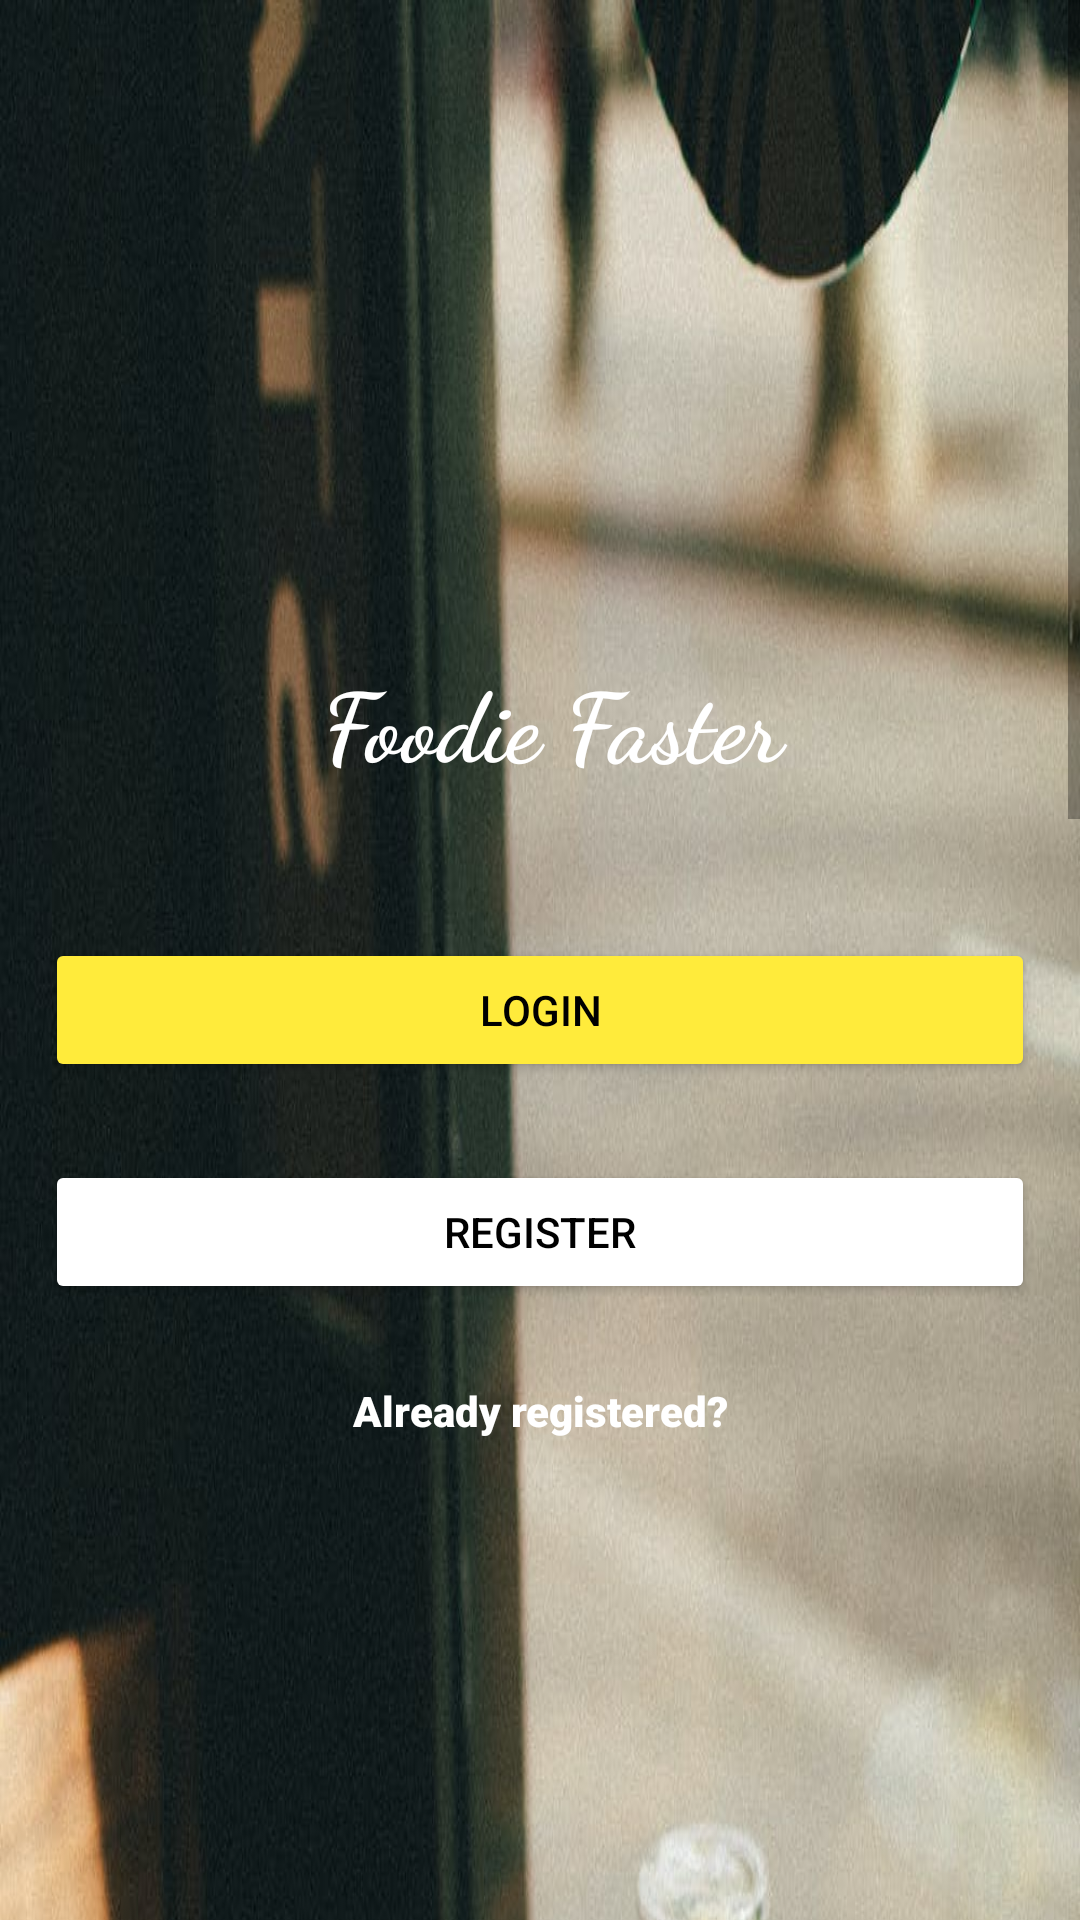

Produce the Android XML layout that renders to this screen, including the resource entries it uses.
<!-- AndroidManifest.xml: application theme Theme.FoodieFasterblack -->
<!-- res/layout/activity_loginpage.xml -->
<?xml version="1.0" encoding="utf-8"?>
<RelativeLayout xmlns:android="http://schemas.android.com/apk/res/android"
    xmlns:app="http://schemas.android.com/apk/res-auto"
    xmlns:tools="http://schemas.android.com/tools"
    android:layout_width="match_parent"
    android:layout_height="match_parent"
    tools:context=".loginpage">
    <ScrollView
         android:layout_height="match_parent"
        android:layout_width="match_parent">
    <LinearLayout
        android:layout_width="match_parent"
        android:layout_height="match_parent"
        android:background="@drawable/food_backgroundlogin"

        android:orientation="vertical">

        <ImageView
            android:layout_width="150dp"
            android:layout_height="150dp"
            android:layout_gravity="center"
            android:layout_marginTop="36dp"
            android:src="@drawable/food_logo"
            android:padding="10dp"/>

        <TextView
            android:id="@+id/quantitycount"
            android:layout_width="match_parent"
            android:layout_height="wrap_content"
            android:layout_marginTop="32dp"
            android:fontFamily="cursive"
            android:gravity="center"
            android:text=" Foodie Faster"
            android:textColor="@color/white"
            android:textSize="32dp"
            android:textStyle="bold" />
        <RelativeLayout
            android:layout_width="match_parent"
            android:layout_height="match_parent"
            >

            <Button
                android:id="@+id/login"
                android:layout_width="match_parent"
                android:layout_height="wrap_content"
                android:layout_marginLeft="15dp"
                android:layout_marginTop="50dp"
                android:layout_marginRight="15dp"

                android:text="LOGIN"
                android:textColor="@color/black"
                app:backgroundTint="@color/yellow"
                app:cornerRadius="4dp" />

            <Button
                android:id="@+id/Register"
                android:layout_width="match_parent"
                android:layout_height="wrap_content"
                android:layout_below="@id/login"
                android:layout_marginLeft="15dp"
                android:layout_marginTop="26dp"
                android:layout_marginRight="15dp"
                android:text="REGISTER"
                android:textColor="@color/black"
                app:backgroundTint="@color/white"
                app:cornerRadius="4dp" />

            <TextView
                android:id="@+id/alreadyreg"
                android:layout_width="match_parent"
                android:layout_height="wrap_content"
                android:layout_below="@id/Register"
                android:layout_marginStart="26dp"
                android:layout_marginLeft="26dp"
                android:layout_marginTop="26dp"
                android:layout_marginEnd="26dp"
                android:layout_marginRight="26dp"
                android:layout_marginBottom="26dp"
                android:fontFamily="sans-serif-black"
                android:gravity="center"
                android:text="Already registered?"
                android:textColor="@color/white" />

        </RelativeLayout>
    </LinearLayout>

    </ScrollView>
</RelativeLayout>
<!-- resources referenced by this layout -->
<resources>
  <color name="black">#FF000000</color>
  <color name="white">#FFFFFFFF</color>
  <color name="yellow">#FFEB3B</color>
  <!-- drawable food_backgroundlogin: jpeg bitmap (drawable-v24, 154962 bytes) -->
  <style name="Theme.FoodieFasterblack" parent="Theme.MaterialComponents.DayNight">
          
          <item name="colorPrimary">@color/yellow</item>
          <item name="colorPrimaryVariant">@color/gold</item>
          <item name="colorOnPrimary">@color/black</item>
          
          <item name="colorSecondary">@color/teal_200</item>
          <item name="colorSecondaryVariant">@color/teal_700</item>
          <item name="colorOnSecondary">@color/black</item>
          
          <item name="android:statusBarColor" tools:targetApi="l">?attr/colorPrimaryVariant</item>
          
      </style>
  <color name="gold">#FDD33D</color>
  <color name="teal_200">#FF03DAC5</color>
  <color name="teal_700">#FF018786</color>
</resources>
